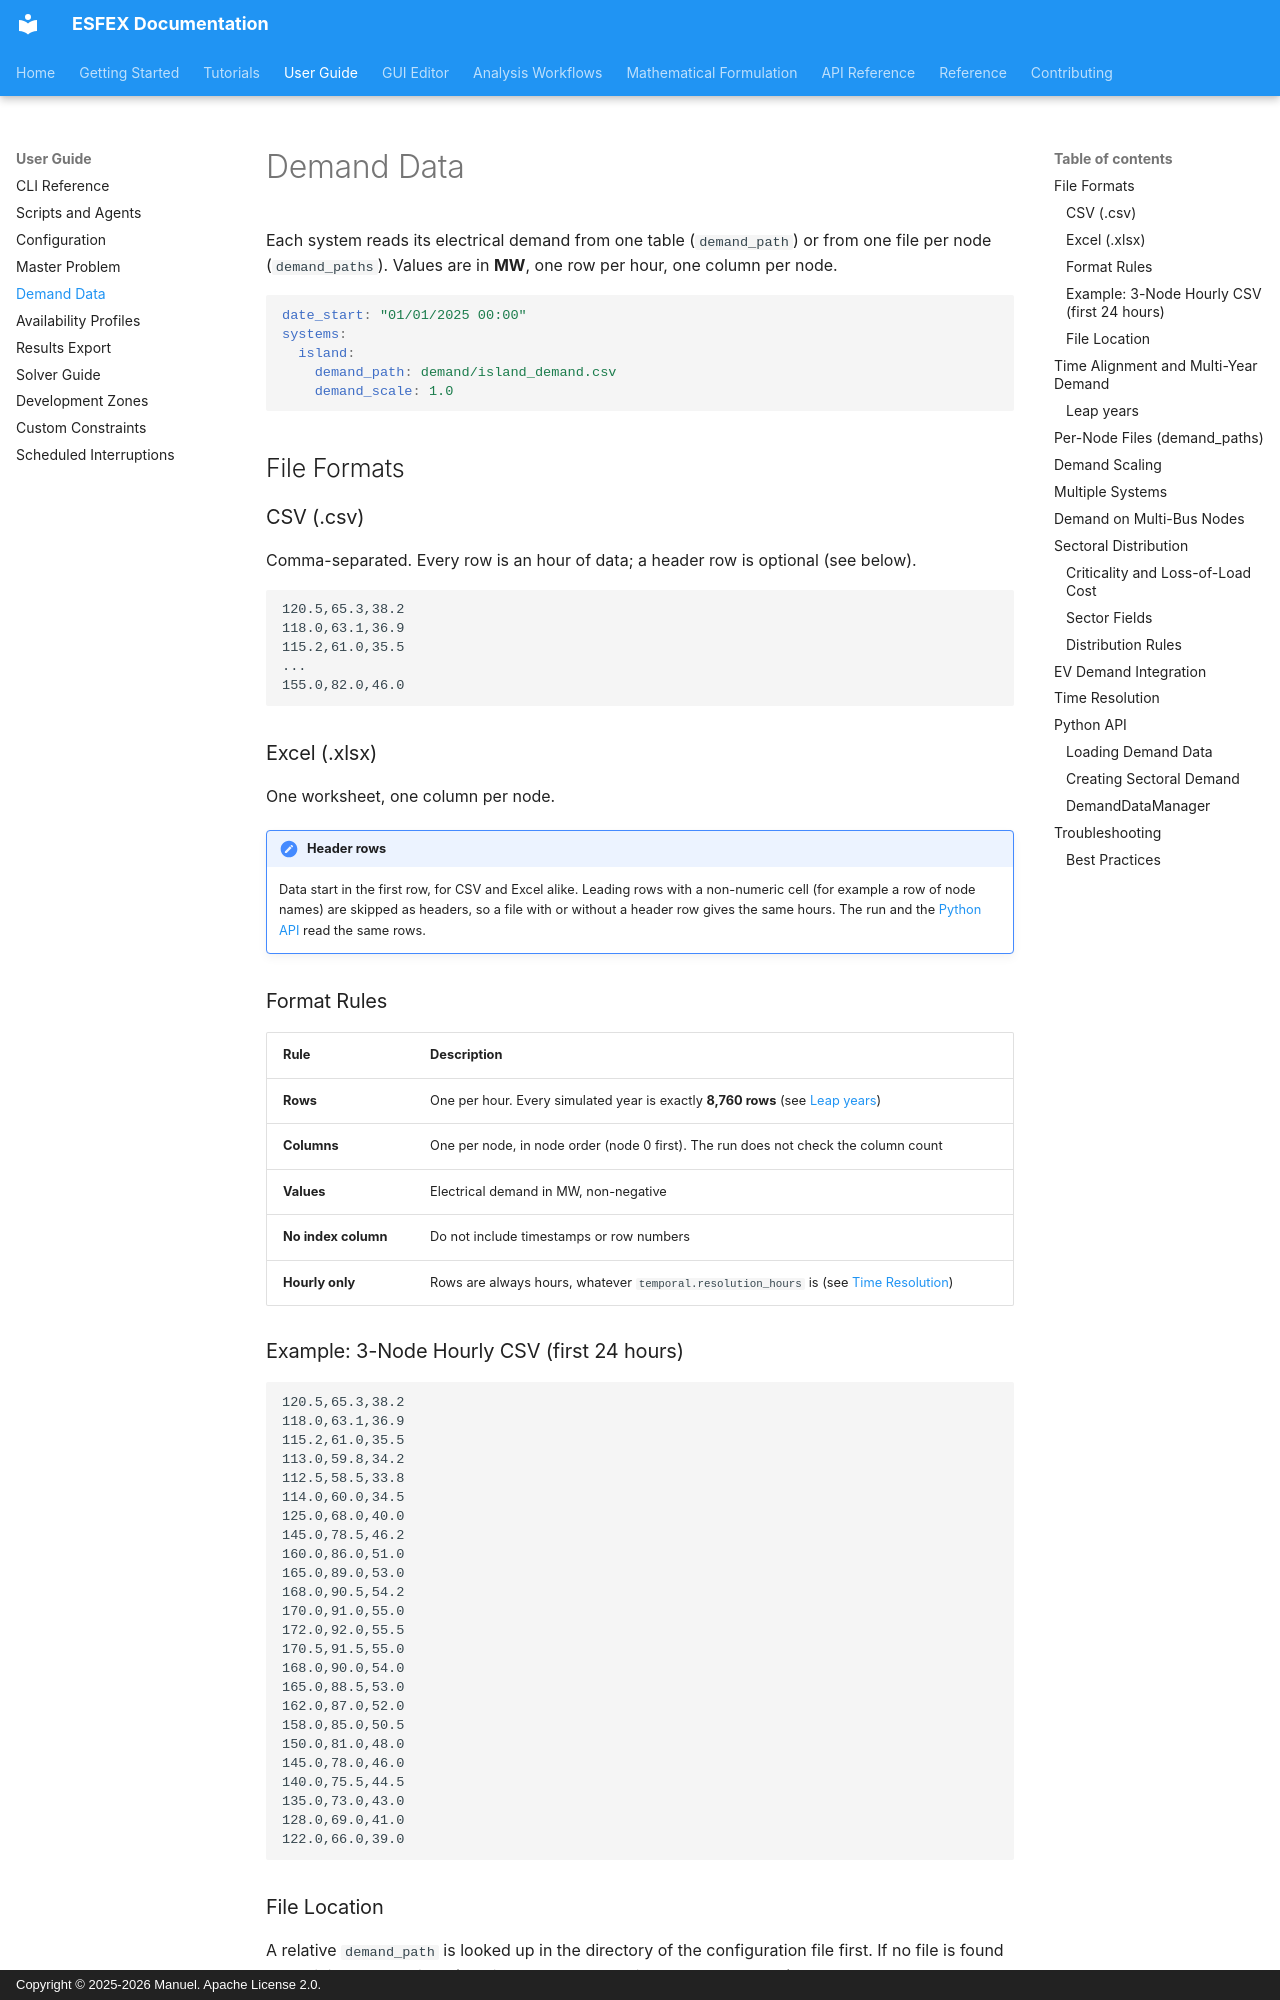

repository: Net-Zero-Horizon/ESFEX · page: user-guide/demand-data/index.html · generator: mkdocs · copyright: Copyright © 2025-2026 Manuel. Apache License 2.0.

# Demand Data

Each system reads its electrical demand from one table (`demand_path`) or from one file per node (`demand_paths`). Values are in **MW**, one row per hour, one column per node.

```yaml
date_start: "01/01/2025 00:00"
systems:
  island:
    demand_path: demand/island_demand.csv
    demand_scale: 1.0
```

## File Formats

### CSV (.csv)

Comma-separated. Every row is an hour of data; a header row is optional (see below).

```csv
120.5,65.3,38.2
118.0,63.1,36.9
115.2,61.0,35.5
...
155.0,82.0,46.0
```

### Excel (.xlsx)

One worksheet, one column per node.

!!! note "Header rows"
    Data start in the first row, for CSV and Excel alike. Leading rows with a non-numeric cell (for example a row of node names) are skipped as headers, so a file with or without a header row gives the same hours. The run and the [Python API](#python-api) read the same rows.

### Format Rules

| Rule | Description |
|------|-------------|
| **Rows** | One per hour. Every simulated year is exactly **8,760 rows** (see [Leap years](#leap-years)) |
| **Columns** | One per node, in node order (node 0 first). The run does not check the column count |
| **Values** | Electrical demand in MW, non-negative |
| **No index column** | Do not include timestamps or row numbers |
| **Hourly only** | Rows are always hours, whatever `temporal.resolution_hours` is (see [Time Resolution](#time-resolution)) |

### Example: 3-Node Hourly CSV (first 24 hours)

```csv
120.5,65.3,38.2
118.0,63.1,36.9
115.2,61.0,35.5
113.0,59.8,34.2
112.5,58.5,33.8
114.0,60.0,34.5
125.0,68.0,40.0
145.0,78.5,46.2
160.0,86.0,51.0
165.0,89.0,53.0
168.0,90.5,54.2
170.0,91.0,55.0
172.0,92.0,55.5
170.5,91.5,55.0
168.0,90.0,54.0
165.0,88.5,53.0
162.0,87.0,52.0
158.0,85.0,50.5
150.0,81.0,48.0
145.0,78.0,46.0
140.0,75.5,44.5
135.0,73.0,43.0
128.0,69.0,41.0
122.0,66.0,39.0
```

### File Location

A relative `demand_path` is looked up in the directory of the configuration file first. If no file is found there, it is used as given (relative to the current directory, or absolute).

---
